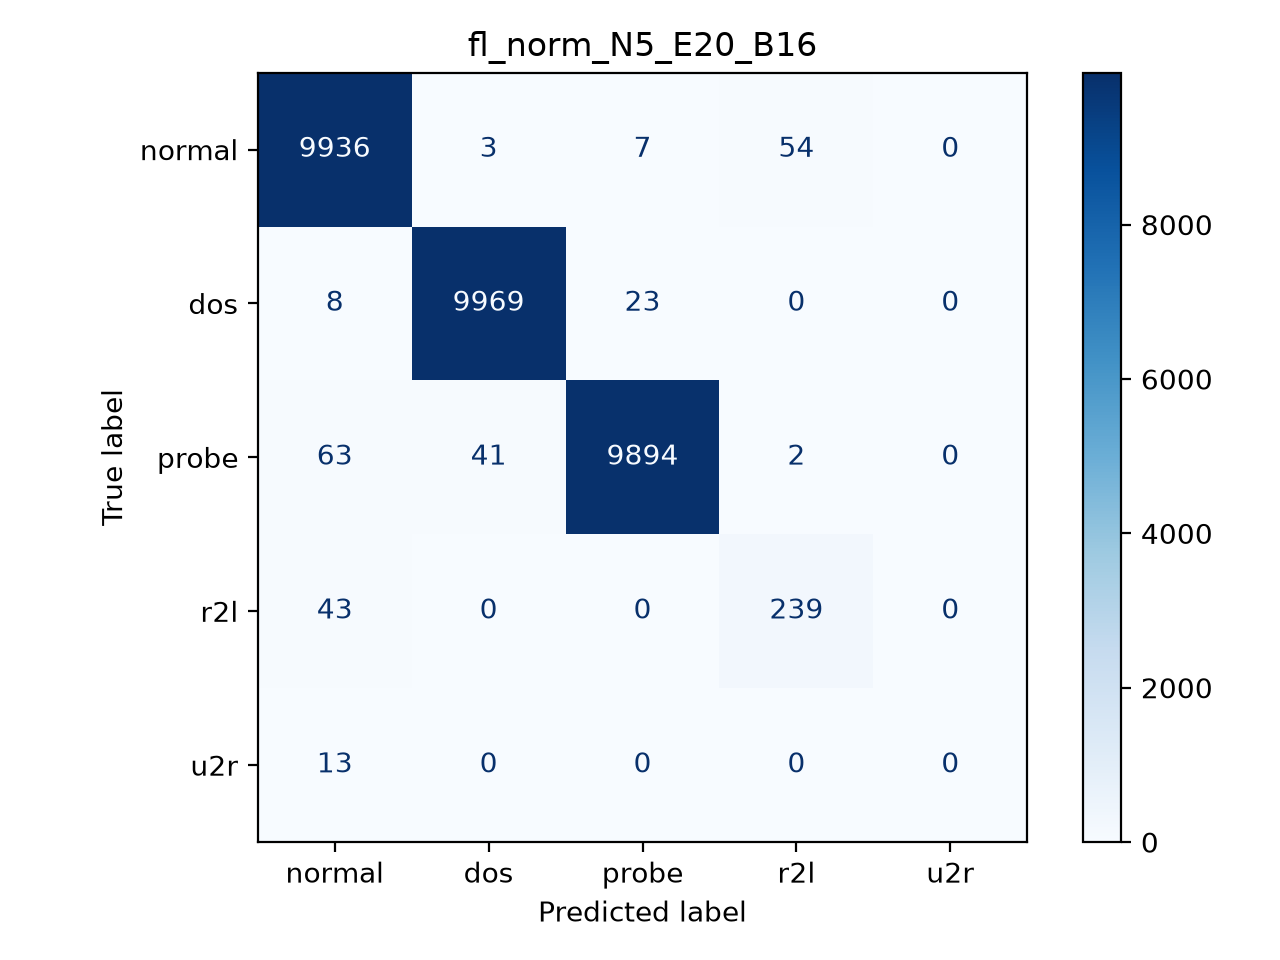

Source data for this figure (header and first rows):
9936, 3, 7, 54, 0
8, 9969, 23, 0, 0
63, 41, 9894, 2, 0
43, 0, 0, 239, 0
13, 0, 0, 0, 0
